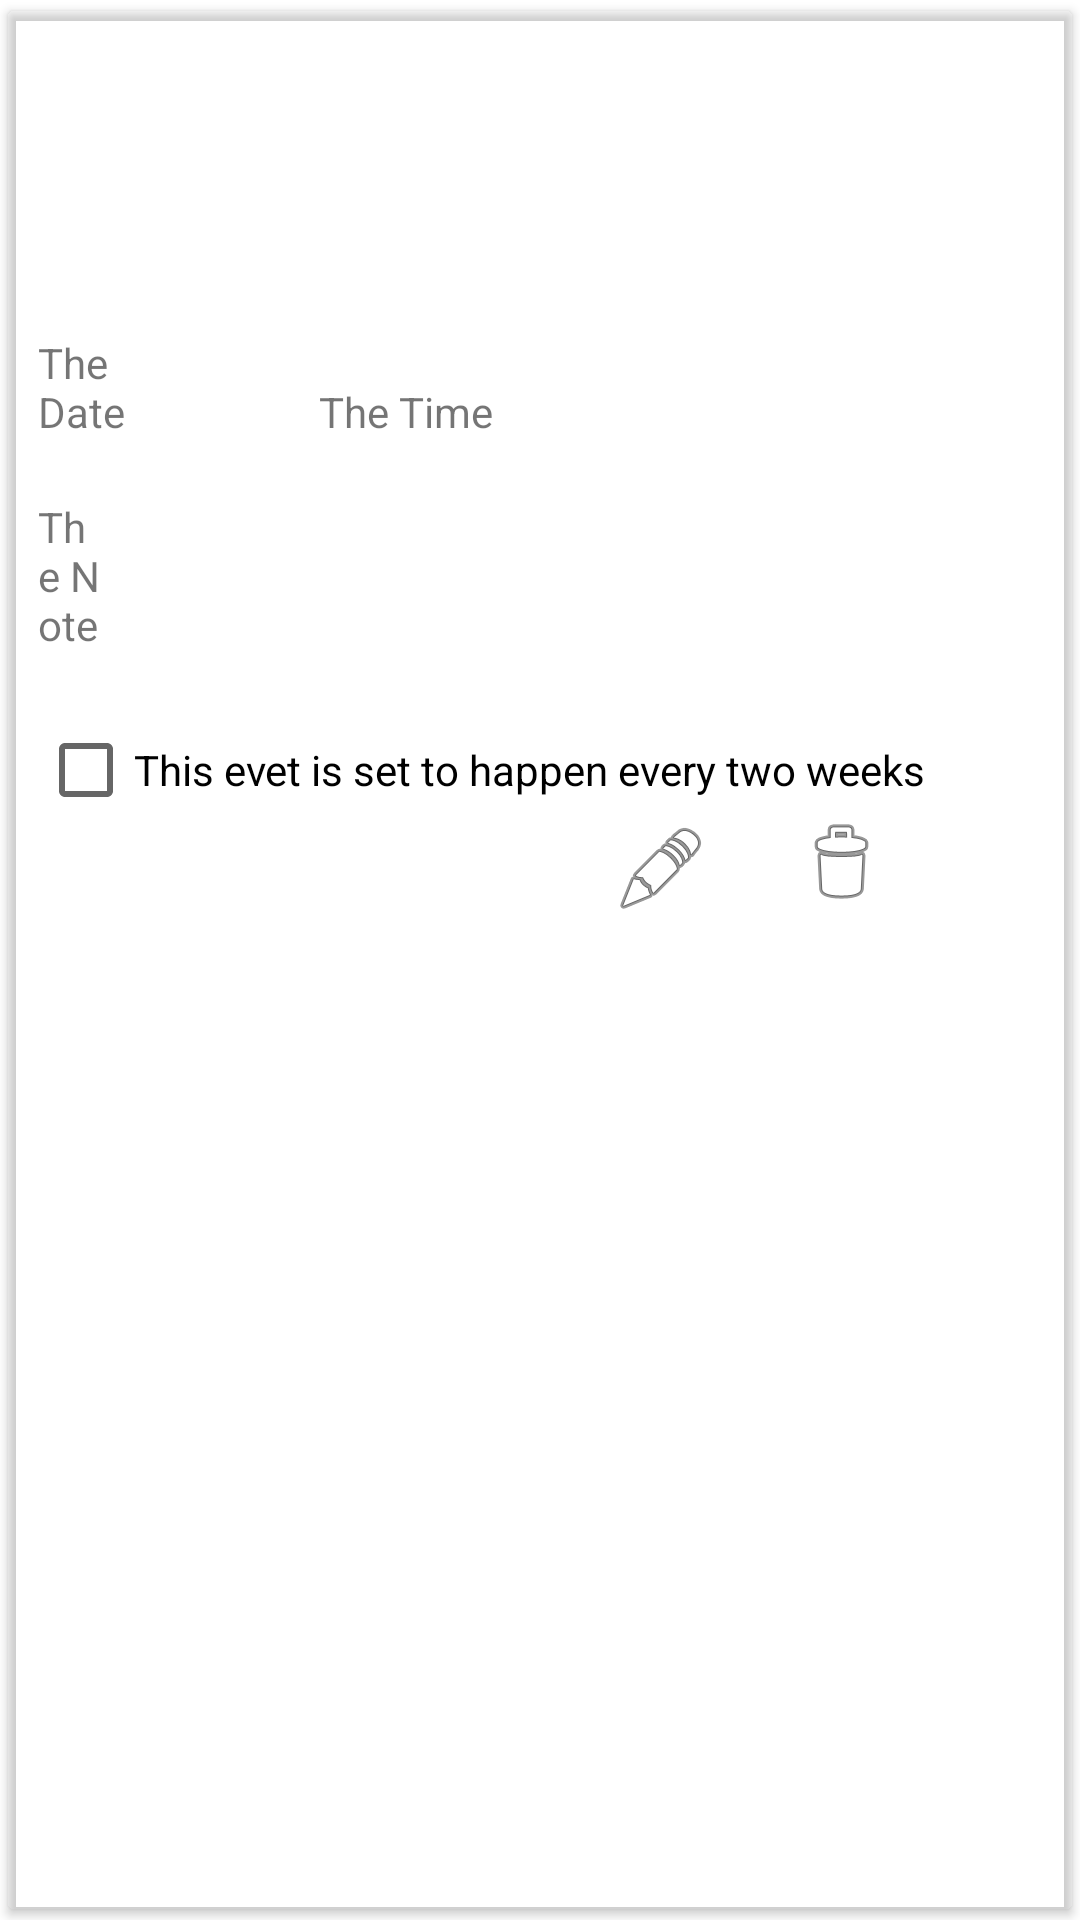

This screen was rendered from an Android layout file. Write that file and the resources it references.
<!-- AndroidManifest.xml: application theme Theme.ScheduleIT -->
<!-- res/layout/eventitems.xml -->
<?xml version="1.0" encoding="utf-8"?>
<androidx.cardview.widget.CardView xmlns:android="http://schemas.android.com/apk/res/android"
    xmlns:app="http://schemas.android.com/apk/res-auto"
    xmlns:tools="http://schemas.android.com/tools"
    android:id="@+id/IIMain"
    android:layout_width="match_parent"

    android:layout_height="match_parent"
    android:clickable="true"
    android:elevation="5dp"
    android:focusable="true"
    app:cardBackgroundColor="@color/colorLightGray"
    app:cardUseCompatPadding="true"
    app:contentPadding="10dp"
    tools:ignore="MissingClass">

    <RelativeLayout
        android:layout_width="match_parent"
        android:layout_height="318dp">


        <TextView
            android:id="@+id/Tv_email"
            android:layout_width="87dp"
            android:layout_height="wrap_content"
            android:layout_alignParentEnd="true"
            android:layout_alignParentBottom="true"
            android:layout_marginEnd="290dp"
            android:layout_marginBottom="266dp"
            android:layout_weight="1"
            tools:text="@string/Email" />

        <TextView
            android:id="@+id/set_date"
            android:layout_width="wrap_content"
            android:layout_height="wrap_content"
            android:layout_alignParentBottom="true"
            android:layout_marginEnd="62dp"
            android:layout_marginBottom="185dp"
            android:layout_toStartOf="@+id/set_time"
            android:layout_weight="1"
            android:text="@string/the_date" />

        <TextView
            android:id="@+id/set_time"
            android:layout_width="wrap_content"
            android:layout_height="wrap_content"
            android:layout_alignParentEnd="true"
            android:layout_alignParentBottom="true"
            android:layout_marginEnd="183dp"
            android:layout_marginBottom="185dp"
            android:text="@string/the_time" />

        <TextView
            android:id="@+id/set_note"
            android:layout_width="wrap_content"
            android:layout_height="wrap_content"
            android:layout_alignParentEnd="true"
            android:layout_alignParentBottom="true"
            android:layout_marginEnd="314dp"
            android:layout_marginBottom="114dp"
            android:text="@string/the_note" />

        <ImageView
            android:id="@+id/img_edit"
            android:layout_width="wrap_content"
            android:layout_height="wrap_content"
            android:layout_alignParentEnd="true"
            android:layout_alignParentBottom="true"
            android:layout_marginEnd="111dp"
            android:layout_marginBottom="26dp"
            app:srcCompat="@android:drawable/ic_menu_edit"
            android:contentDescription="@string/todo" />

        <ImageView
            android:id="@+id/imageView2"
            android:layout_width="wrap_content"
            android:layout_height="wrap_content"
            android:layout_alignParentEnd="true"
            android:layout_alignParentBottom="true"
            android:layout_marginEnd="51dp"
            android:layout_marginBottom="28dp"
            app:srcCompat="@android:drawable/ic_menu_delete"
            android:contentDescription="@string/todo" />

        <CheckBox
            android:id="@+id/is_repeat"
            android:layout_width="wrap_content"
            android:layout_height="wrap_content"
            android:layout_alignParentBottom="true"
            android:layout_marginBottom="51dp"
            android:text="@string/this_evet_is_set_to_happen_every_two_weeks" />
    </RelativeLayout>


</androidx.cardview.widget.CardView>
<!-- resources referenced by this layout -->
<resources>
  <string name="Email">Email</string>
  <string name="the_date">The Date</string>
  <string name="the_note">The Note</string>
  <string name="the_time">The Time</string>
  <string name="this_evet_is_set_to_happen_every_two_weeks">This evet is set to happen every two weeks</string>
  <string name="todo">TODO</string>
  <style name="Theme.ScheduleIT" parent="Theme.MaterialComponents.DayNight.DarkActionBar">
          
          <item name="colorPrimary">@color/purple_500</item>
          <item name="colorPrimaryVariant">@color/purple_700</item>
          <item name="colorOnPrimary">@color/white</item>
          
          <item name="colorSecondary">@color/teal_200</item>
          <item name="colorSecondaryVariant">@color/teal_700</item>
          <item name="colorOnSecondary">@color/black</item>
          
          <item name="android:statusBarColor" tools:targetApi="l">?attr/colorPrimaryVariant</item>
          
  
      </style>
  <!-- not gathered from this repository: default colours our renderer supplied (Android Studio template values) -->
  <color name="purple_500">#FF6200EE</color>
  <color name="purple_700">#FF3700B3</color>
  <color name="teal_200">#FF03DAC5</color>
  <color name="teal_700">#FF018786</color>
  <color name="black">#FF000000</color>
  <color name="white">#FFFFFFFF</color>
</resources>
